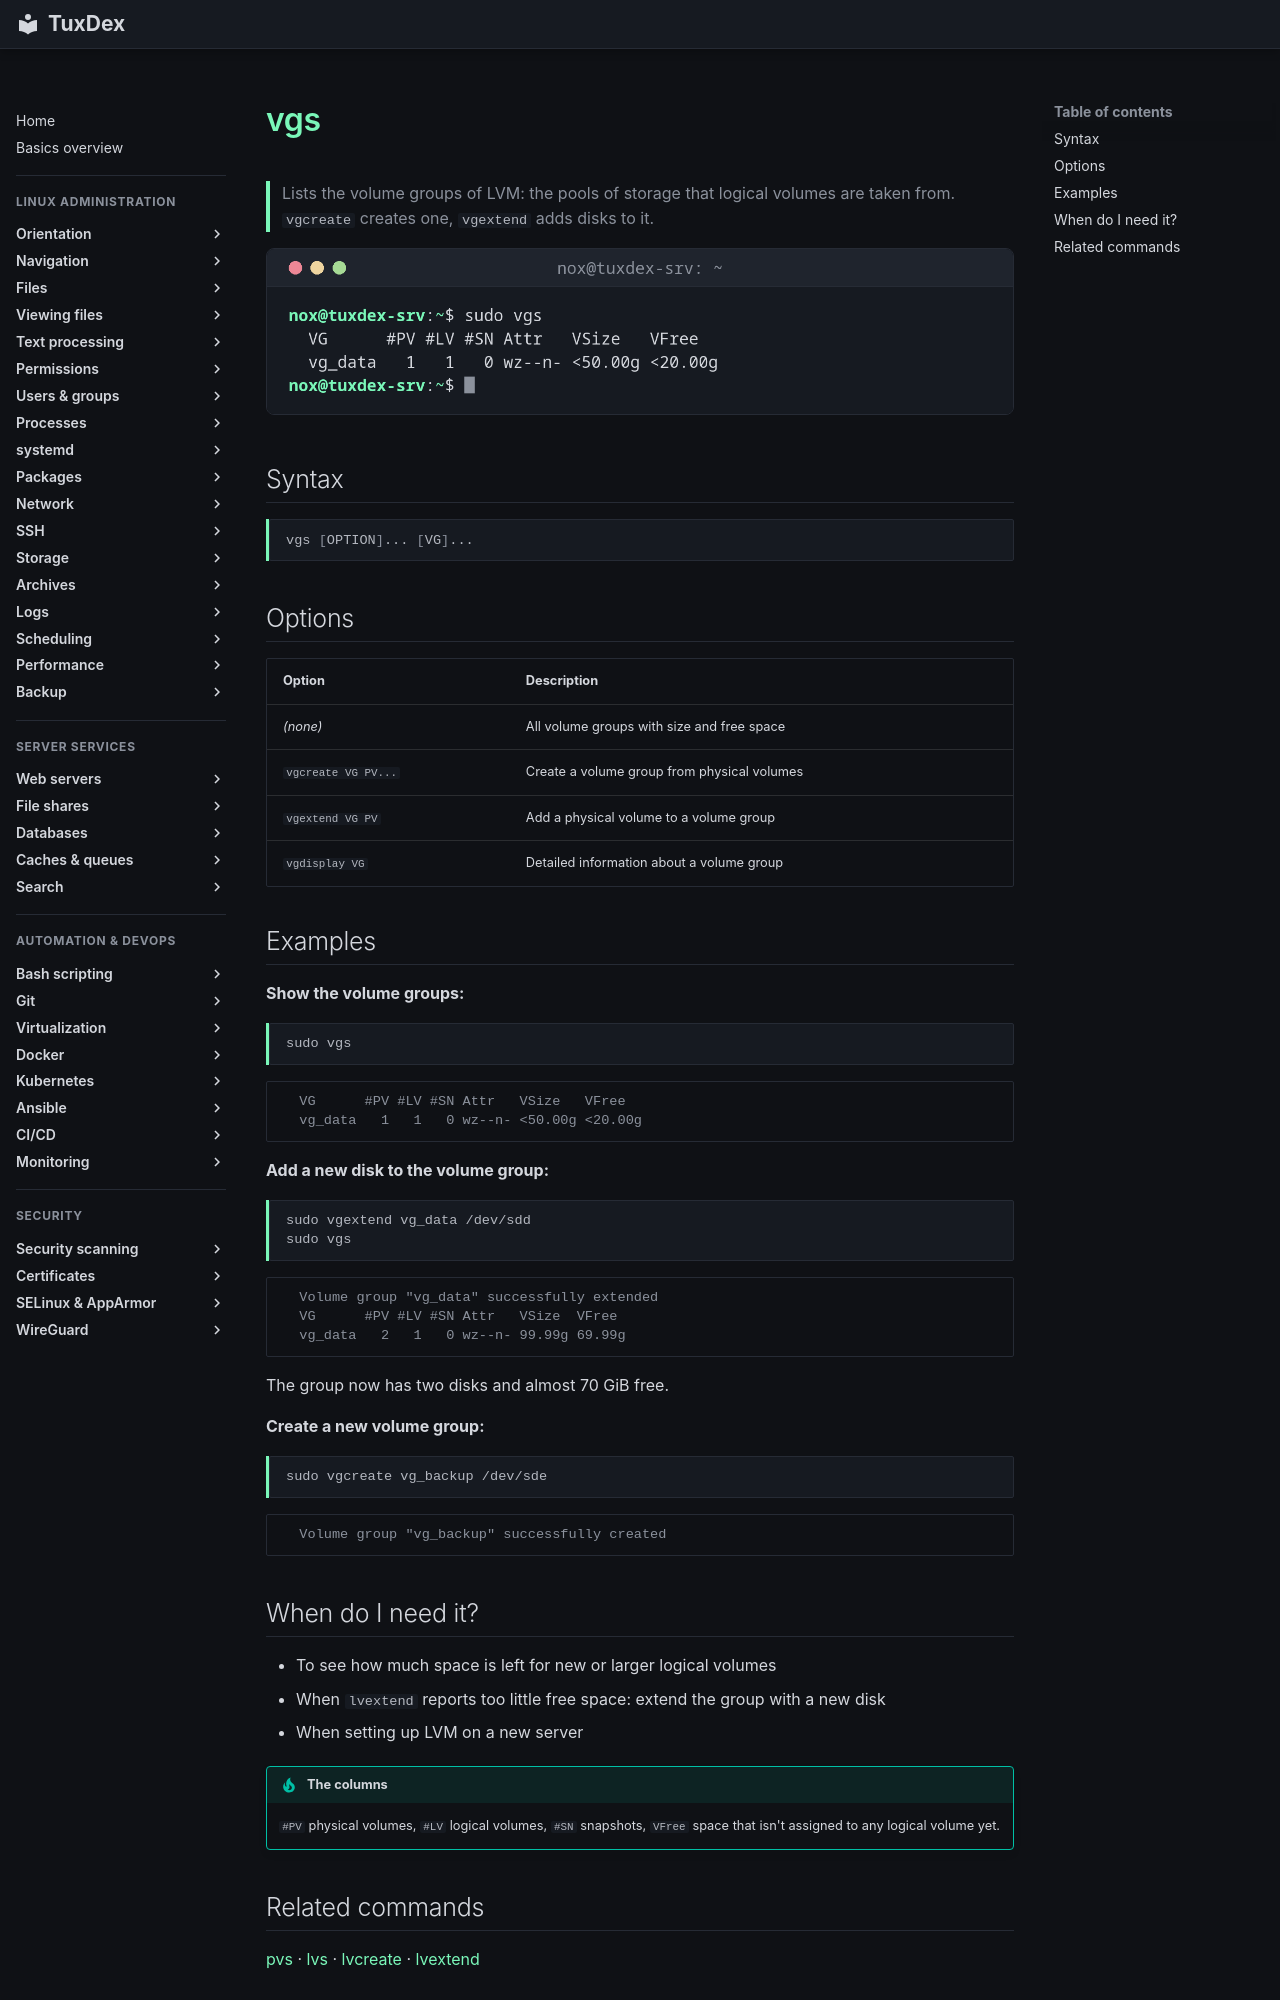

repository: Noxisan/tuxcodex · page: 13-disks-storage/vgs.en/index.html · generator: mkdocs

# vgs

> Lists the volume groups of LVM: the pools of storage that logical volumes are taken from. `vgcreate` creates one, `vgextend` adds disks to it.

![vgs output](../assets/screenshots/13-disks-storage/vgs.png)

## Syntax

```bash
vgs [OPTION]... [VG]...
```

## Options

| Option | Description |
|--------|-------------|
| *(none)* | All volume groups with size and free space |
| `vgcreate VG PV...` | Create a volume group from physical volumes |
| `vgextend VG PV` | Add a physical volume to a volume group |
| `vgdisplay VG` | Detailed information about a volume group |

## Examples

**Show the volume groups:**

```bash
sudo vgs
```

```text
  VG      #PV #LV #SN Attr   VSize   VFree
  vg_data   1   1   0 wz--n- <50.00g <20.00g
```

**Add a new disk to the volume group:**

```bash
sudo vgextend vg_data /dev/sdd
sudo vgs
```

```text
  Volume group "vg_data" successfully extended
  VG      #PV #LV #SN Attr   VSize  VFree
  vg_data   2   1   0 wz--n- 99.99g 69.99g
```

The group now has two disks and almost 70 GiB free.

**Create a new volume group:**

```bash
sudo vgcreate vg_backup /dev/sde
```

```text
  Volume group "vg_backup" successfully created
```

## When do I need it?

- To see how much space is left for new or larger logical volumes
- When `lvextend` reports too little free space: extend the group with a new disk
- When setting up LVM on a new server

!!! tip "The columns"
    `#PV` physical volumes, `#LV` logical volumes, `#SN` snapshots, `VFree` space that isn't
    assigned to any logical volume yet.
